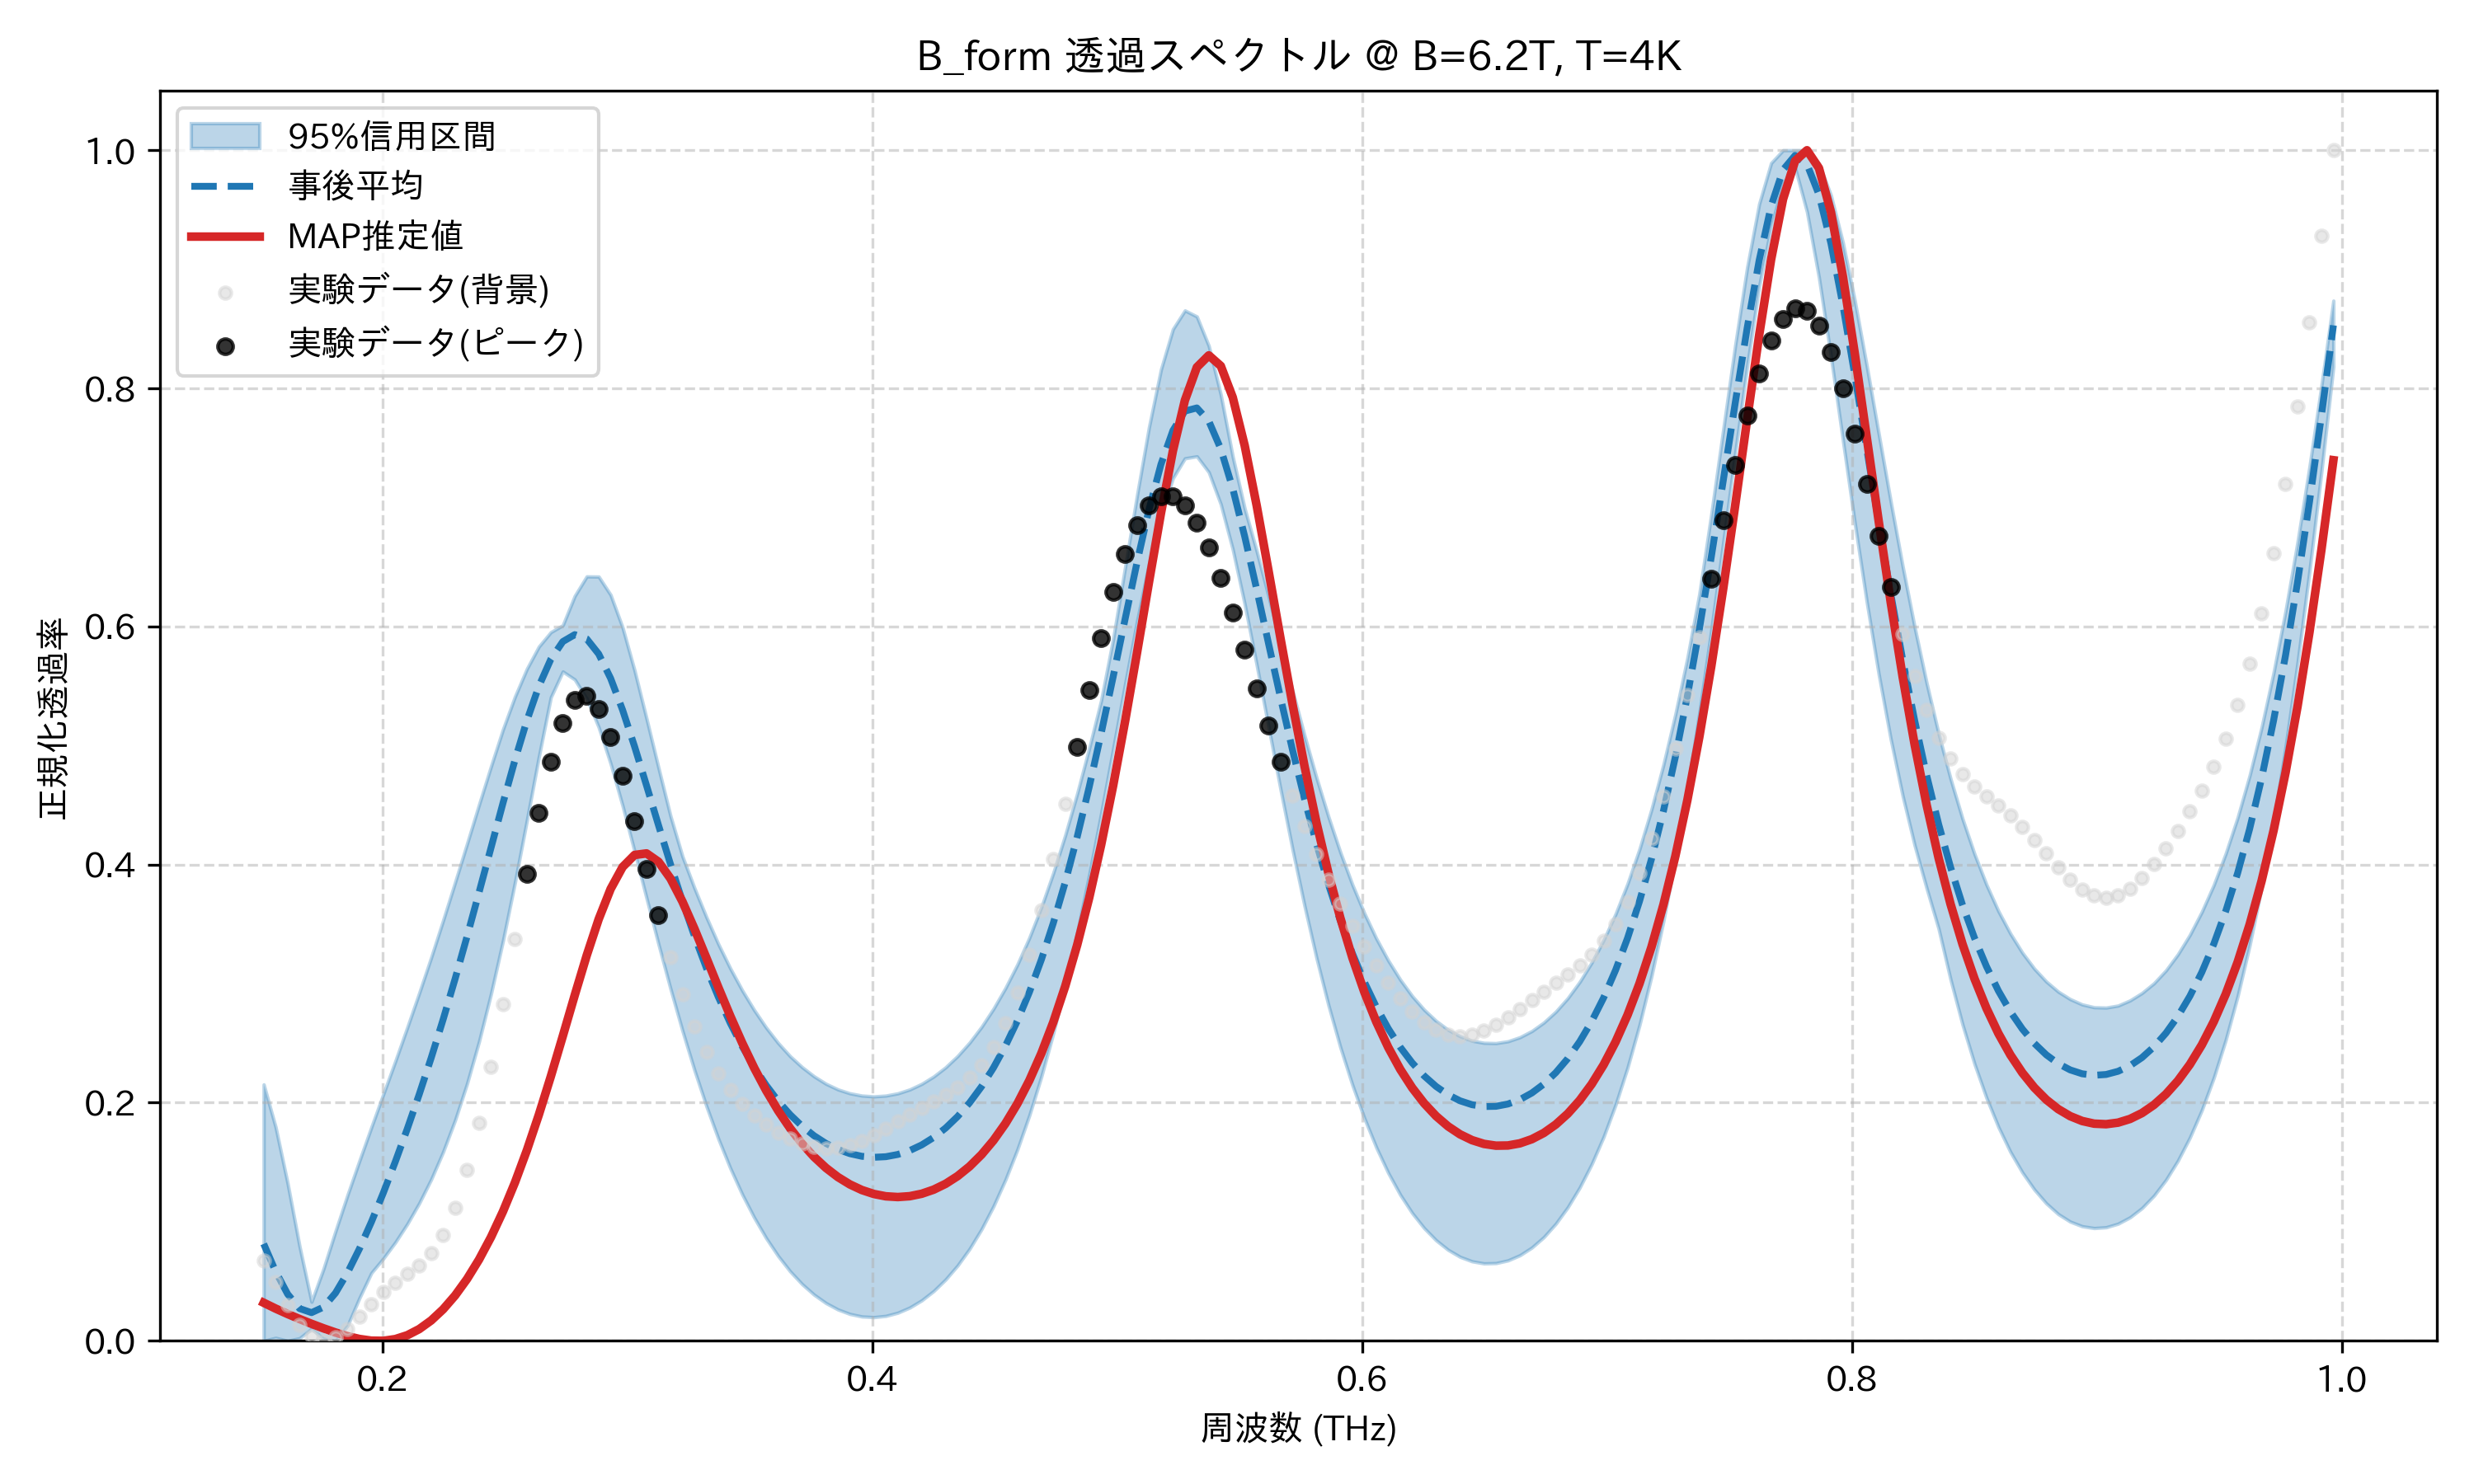

Values plotted in this chart, from the file beside it:
frequency_thz, mean_transmission, map_transmission, lower_95, upper_95, observed_normalized
0.1514, 0.08142, 0.03196, 0.0, 0.2153, 0.06738
0.1563, 0.05823, 0.02705, 0.002481, 0.1795, 0.04909
0.1612, 0.03929, 0.02252, 0.0, 0.1324, 0.02979
0.1661, 0.02709, 0.01827, 0.002178, 0.07928, 0.01369
0.171, 0.02365, 0.01426, 0.01011, 0.03275, 0.003458
0.1759, 0.02831, 0.01048, 0.00174, 0.06049, 0.0
0.1808, 0.04013, 0.006983, 0.0, 0.09203, 0.002745
0.1856, 0.05707, 0.00393, 0.0126, 0.1223, 0.01015
0.1905, 0.07727, 0.001549, 0.0359, 0.1512, 0.02023
0.1954, 0.09977, 0.000135, 0.05702, 0.1794, 0.03097
0.2003, 0.1243, 0.0, 0.06915, 0.2072, 0.04082
0.2052, 0.1504, 0.001432, 0.08268, 0.2348, 0.04902
0.2101, 0.178, 0.004659, 0.09807, 0.2632, 0.05597
0.2149, 0.207, 0.009843, 0.1156, 0.2921, 0.06326
0.2198, 0.2376, 0.01709, 0.1356, 0.322, 0.07336
0.2247, 0.27, 0.02647, 0.1587, 0.3532, 0.08888
0.2296, 0.304, 0.03806, 0.1853, 0.3851, 0.1119
0.2345, 0.3397, 0.05195, 0.2161, 0.4176, 0.1435
0.2394, 0.3766, 0.06825, 0.2514, 0.4503, 0.1833
0.2443, 0.4142, 0.08709, 0.2914, 0.4825, 0.2304
0.2491, 0.4516, 0.1086, 0.3359, 0.5135, 0.2827
0.254, 0.4877, 0.1329, 0.3849, 0.541, 0.3377
0.2589, 0.5209, 0.1601, 0.4371, 0.5644, 0.3924
0.2638, 0.5498, 0.1899, 0.4905, 0.5831, 0.4432
0.2687, 0.5724, 0.2221, 0.5405, 0.5952, 0.4867
0.2736, 0.5873, 0.2559, 0.5621, 0.601, 0.5192
0.2785, 0.5931, 0.2903, 0.5554, 0.6256, 0.538
0.2833, 0.5896, 0.3237, 0.5394, 0.642, 0.5418
0.2882, 0.5769, 0.3541, 0.5154, 0.6419, 0.5308
0.2931, 0.5564, 0.3795, 0.4848, 0.6265, 0.5072
0.298, 0.5298, 0.398, 0.4493, 0.5991, 0.4744
0.3029, 0.4992, 0.4081, 0.411, 0.563, 0.4362
0.3078, 0.4664, 0.4094, 0.3719, 0.5226, 0.3962
0.3127, 0.4331, 0.4024, 0.3332, 0.4814, 0.3574
0.3175, 0.4004, 0.3883, 0.2958, 0.4409, 0.3219
0.3224, 0.3692, 0.3689, 0.2605, 0.407, 0.2907
0.3273, 0.3401, 0.3462, 0.2275, 0.3804, 0.2643
0.3322, 0.3133, 0.3217, 0.1972, 0.356, 0.2425
0.3371, 0.2889, 0.2969, 0.1698, 0.3333, 0.2248
0.342, 0.2669, 0.2728, 0.145, 0.3128, 0.2105
0.3468, 0.2473, 0.2501, 0.123, 0.2943, 0.1989
0.3517, 0.2299, 0.2292, 0.1035, 0.2778, 0.1894
0.3566, 0.2146, 0.2103, 0.08622, 0.263, 0.1815
0.3615, 0.2014, 0.1934, 0.07124, 0.2501, 0.1749
0.3664, 0.19, 0.1785, 0.05839, 0.2391, 0.1696
0.3713, 0.1803, 0.1656, 0.04763, 0.2299, 0.1655
0.3762, 0.1723, 0.1545, 0.03878, 0.2222, 0.1628
0.381, 0.1658, 0.1452, 0.0317, 0.2159, 0.1616
0.3859, 0.1608, 0.1375, 0.02631, 0.2111, 0.1621
0.3908, 0.1572, 0.1313, 0.02255, 0.2079, 0.1642
0.3957, 0.155, 0.1266, 0.02041, 0.206, 0.1678
0.4006, 0.1541, 0.1233, 0.01986, 0.2053, 0.1726
0.4055, 0.1546, 0.1214, 0.0209, 0.2059, 0.1782
0.4104, 0.1565, 0.1207, 0.02358, 0.2078, 0.1842
0.4152, 0.1598, 0.1215, 0.02792, 0.2111, 0.1901
0.4201, 0.1645, 0.1235, 0.03397, 0.2158, 0.1958
0.425, 0.1708, 0.127, 0.04181, 0.222, 0.2012
0.4299, 0.1787, 0.1319, 0.05151, 0.2297, 0.2067
0.4348, 0.1884, 0.1383, 0.06324, 0.2392, 0.2129
0.4397, 0.1999, 0.1464, 0.0772, 0.2504, 0.2209
... 114 more rows
